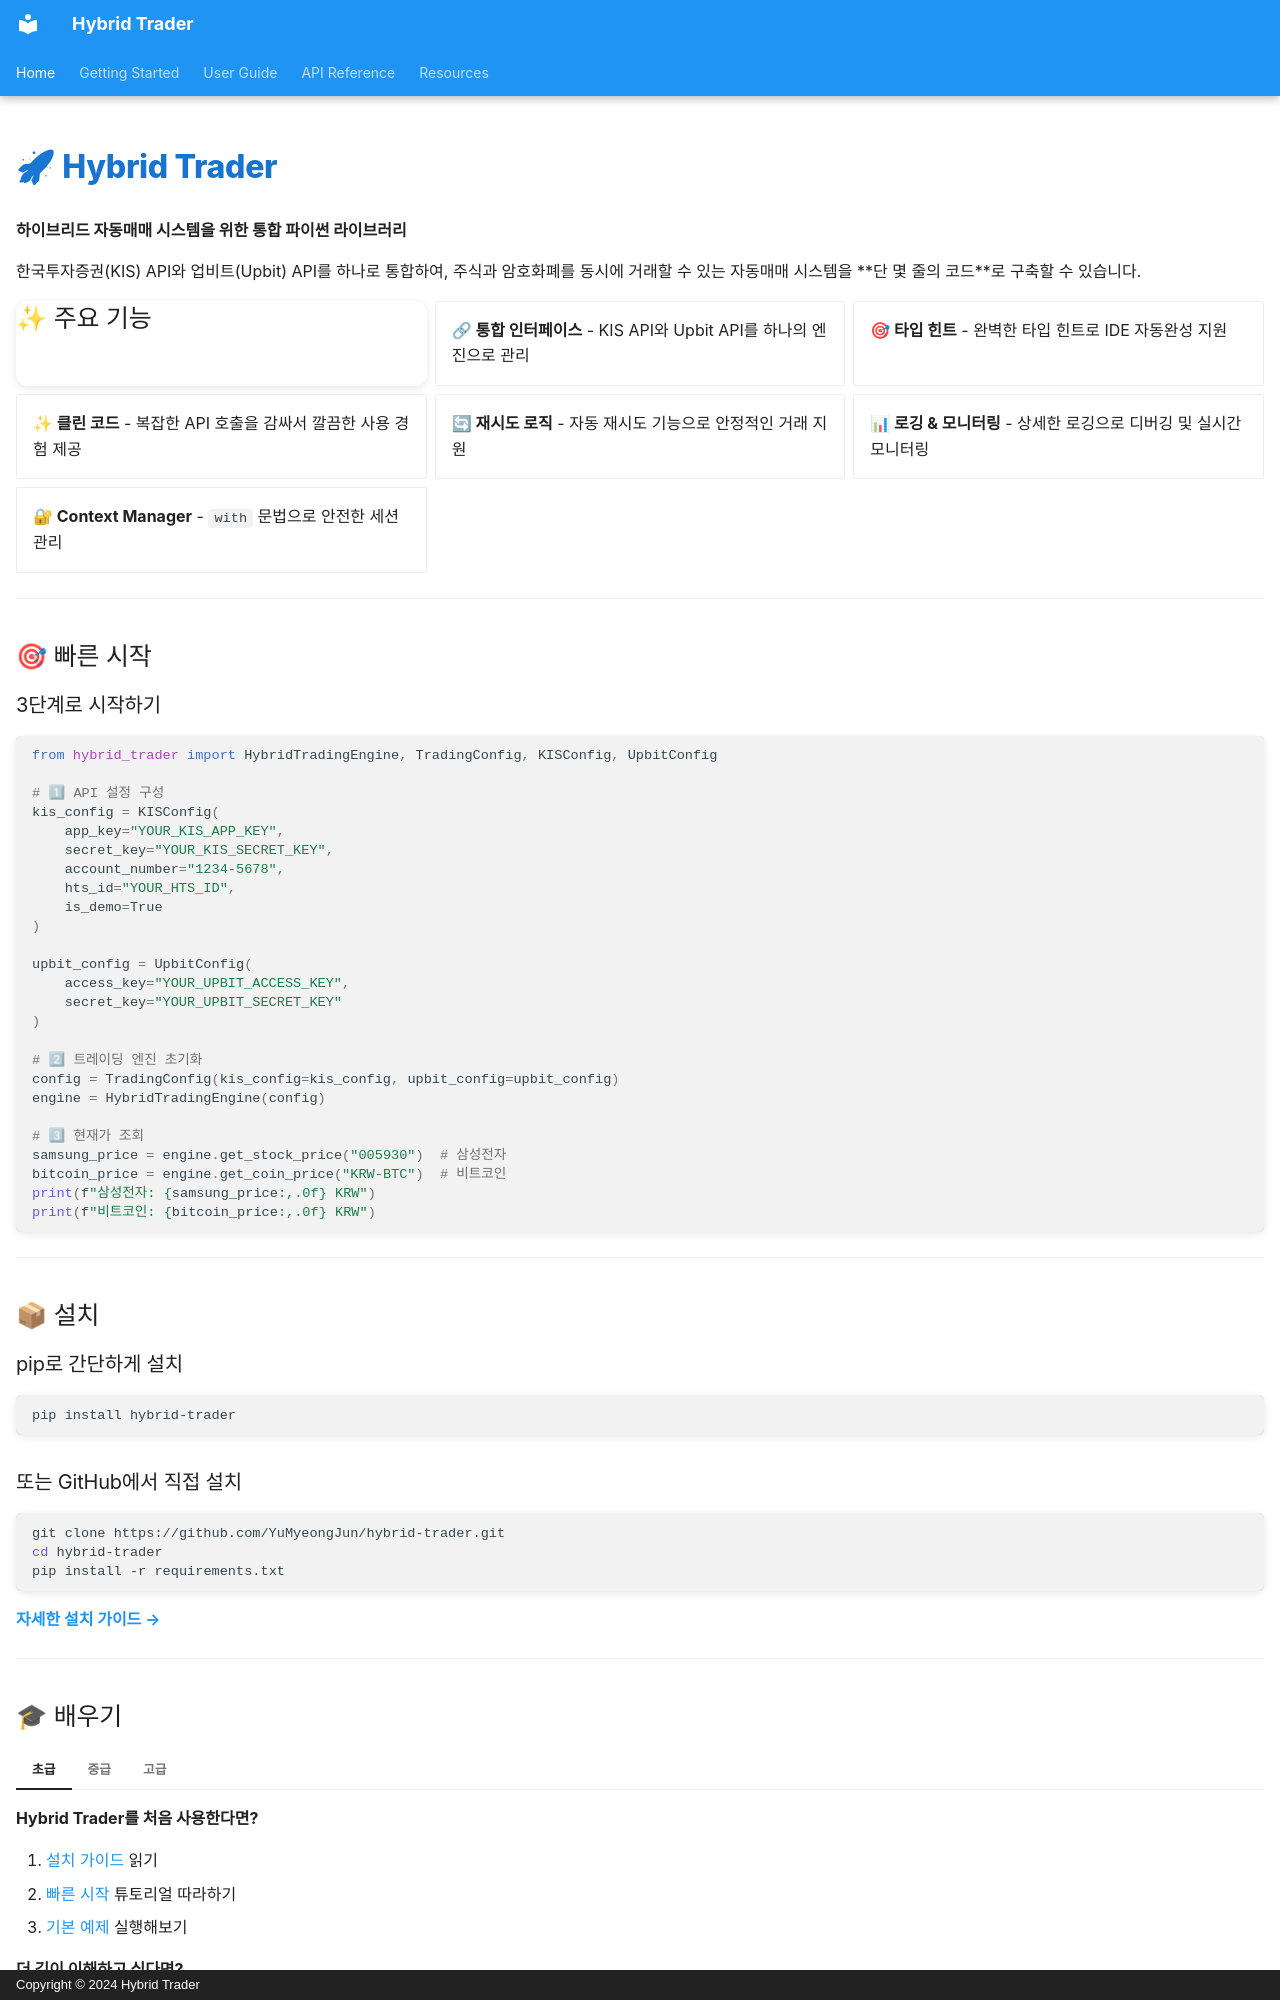

repository: YuMyeongJun/hybrid-trader · page: index.html · generator: mkdocs · copyright: Copyright © 2024 Hybrid Trader

---
hide:
  - navigation
  - toc
---

# 🚀 Hybrid Trader

**하이브리드 자동매매 시스템을 위한 통합 파이썬 라이브러리**

한국투자증권(KIS) API와 업비트(Upbit) API를 하나로 통합하여, 주식과 암호화폐를 동시에 거래할 수 있는 자동매매 시스템을 **단 몇 줄의 코드**로 구축할 수 있습니다.

<div class="grid cards" markdown>

## ✨ 주요 기능

- **🔗 통합 인터페이스** - KIS API와 Upbit API를 하나의 엔진으로 관리
- **🎯 타입 힌트** - 완벽한 타입 힌트로 IDE 자동완성 지원
- **✨ 클린 코드** - 복잡한 API 호출을 감싸서 깔끔한 사용 경험 제공
- **🔄 재시도 로직** - 자동 재시도 기능으로 안정적인 거래 지원
- **📊 로깅 & 모니터링** - 상세한 로깅으로 디버깅 및 실시간 모니터링
- **🔐 Context Manager** - `with` 문법으로 안전한 세션 관리

</div>

---

## 🎯 빠른 시작

### 3단계로 시작하기

```python
from hybrid_trader import HybridTradingEngine, TradingConfig, KISConfig, UpbitConfig

# 1⃣ API 설정 구성
kis_config = KISConfig(
    app_key="YOUR_KIS_APP_KEY",
    secret_key="YOUR_KIS_SECRET_KEY",
    account_number="1234-5678",
    hts_id="YOUR_HTS_ID",
    is_demo=True
)

upbit_config = UpbitConfig(
    access_key="YOUR_UPBIT_ACCESS_KEY",
    secret_key="YOUR_UPBIT_SECRET_KEY"
)

# 2⃣ 트레이딩 엔진 초기화
config = TradingConfig(kis_config=kis_config, upbit_config=upbit_config)
engine = HybridTradingEngine(config)

# 3⃣ 현재가 조회
samsung_price = engine.get_stock_price("005930")  # 삼성전자
bitcoin_price = engine.get_coin_price("KRW-BTC")  # 비트코인
print(f"삼성전자: {samsung_price:,.0f} KRW")
print(f"비트코인: {bitcoin_price:,.0f} KRW")
```

---

## 📦 설치

### pip로 간단하게 설치

```bash
pip install hybrid-trader
```

### 또는 GitHub에서 직접 설치

```bash
git clone https://github.com/YuMyeongJun/hybrid-trader.git
cd hybrid-trader
pip install -r requirements.txt
```

**[자세한 설치 가이드 →](getting-started/installation.md)**

---
